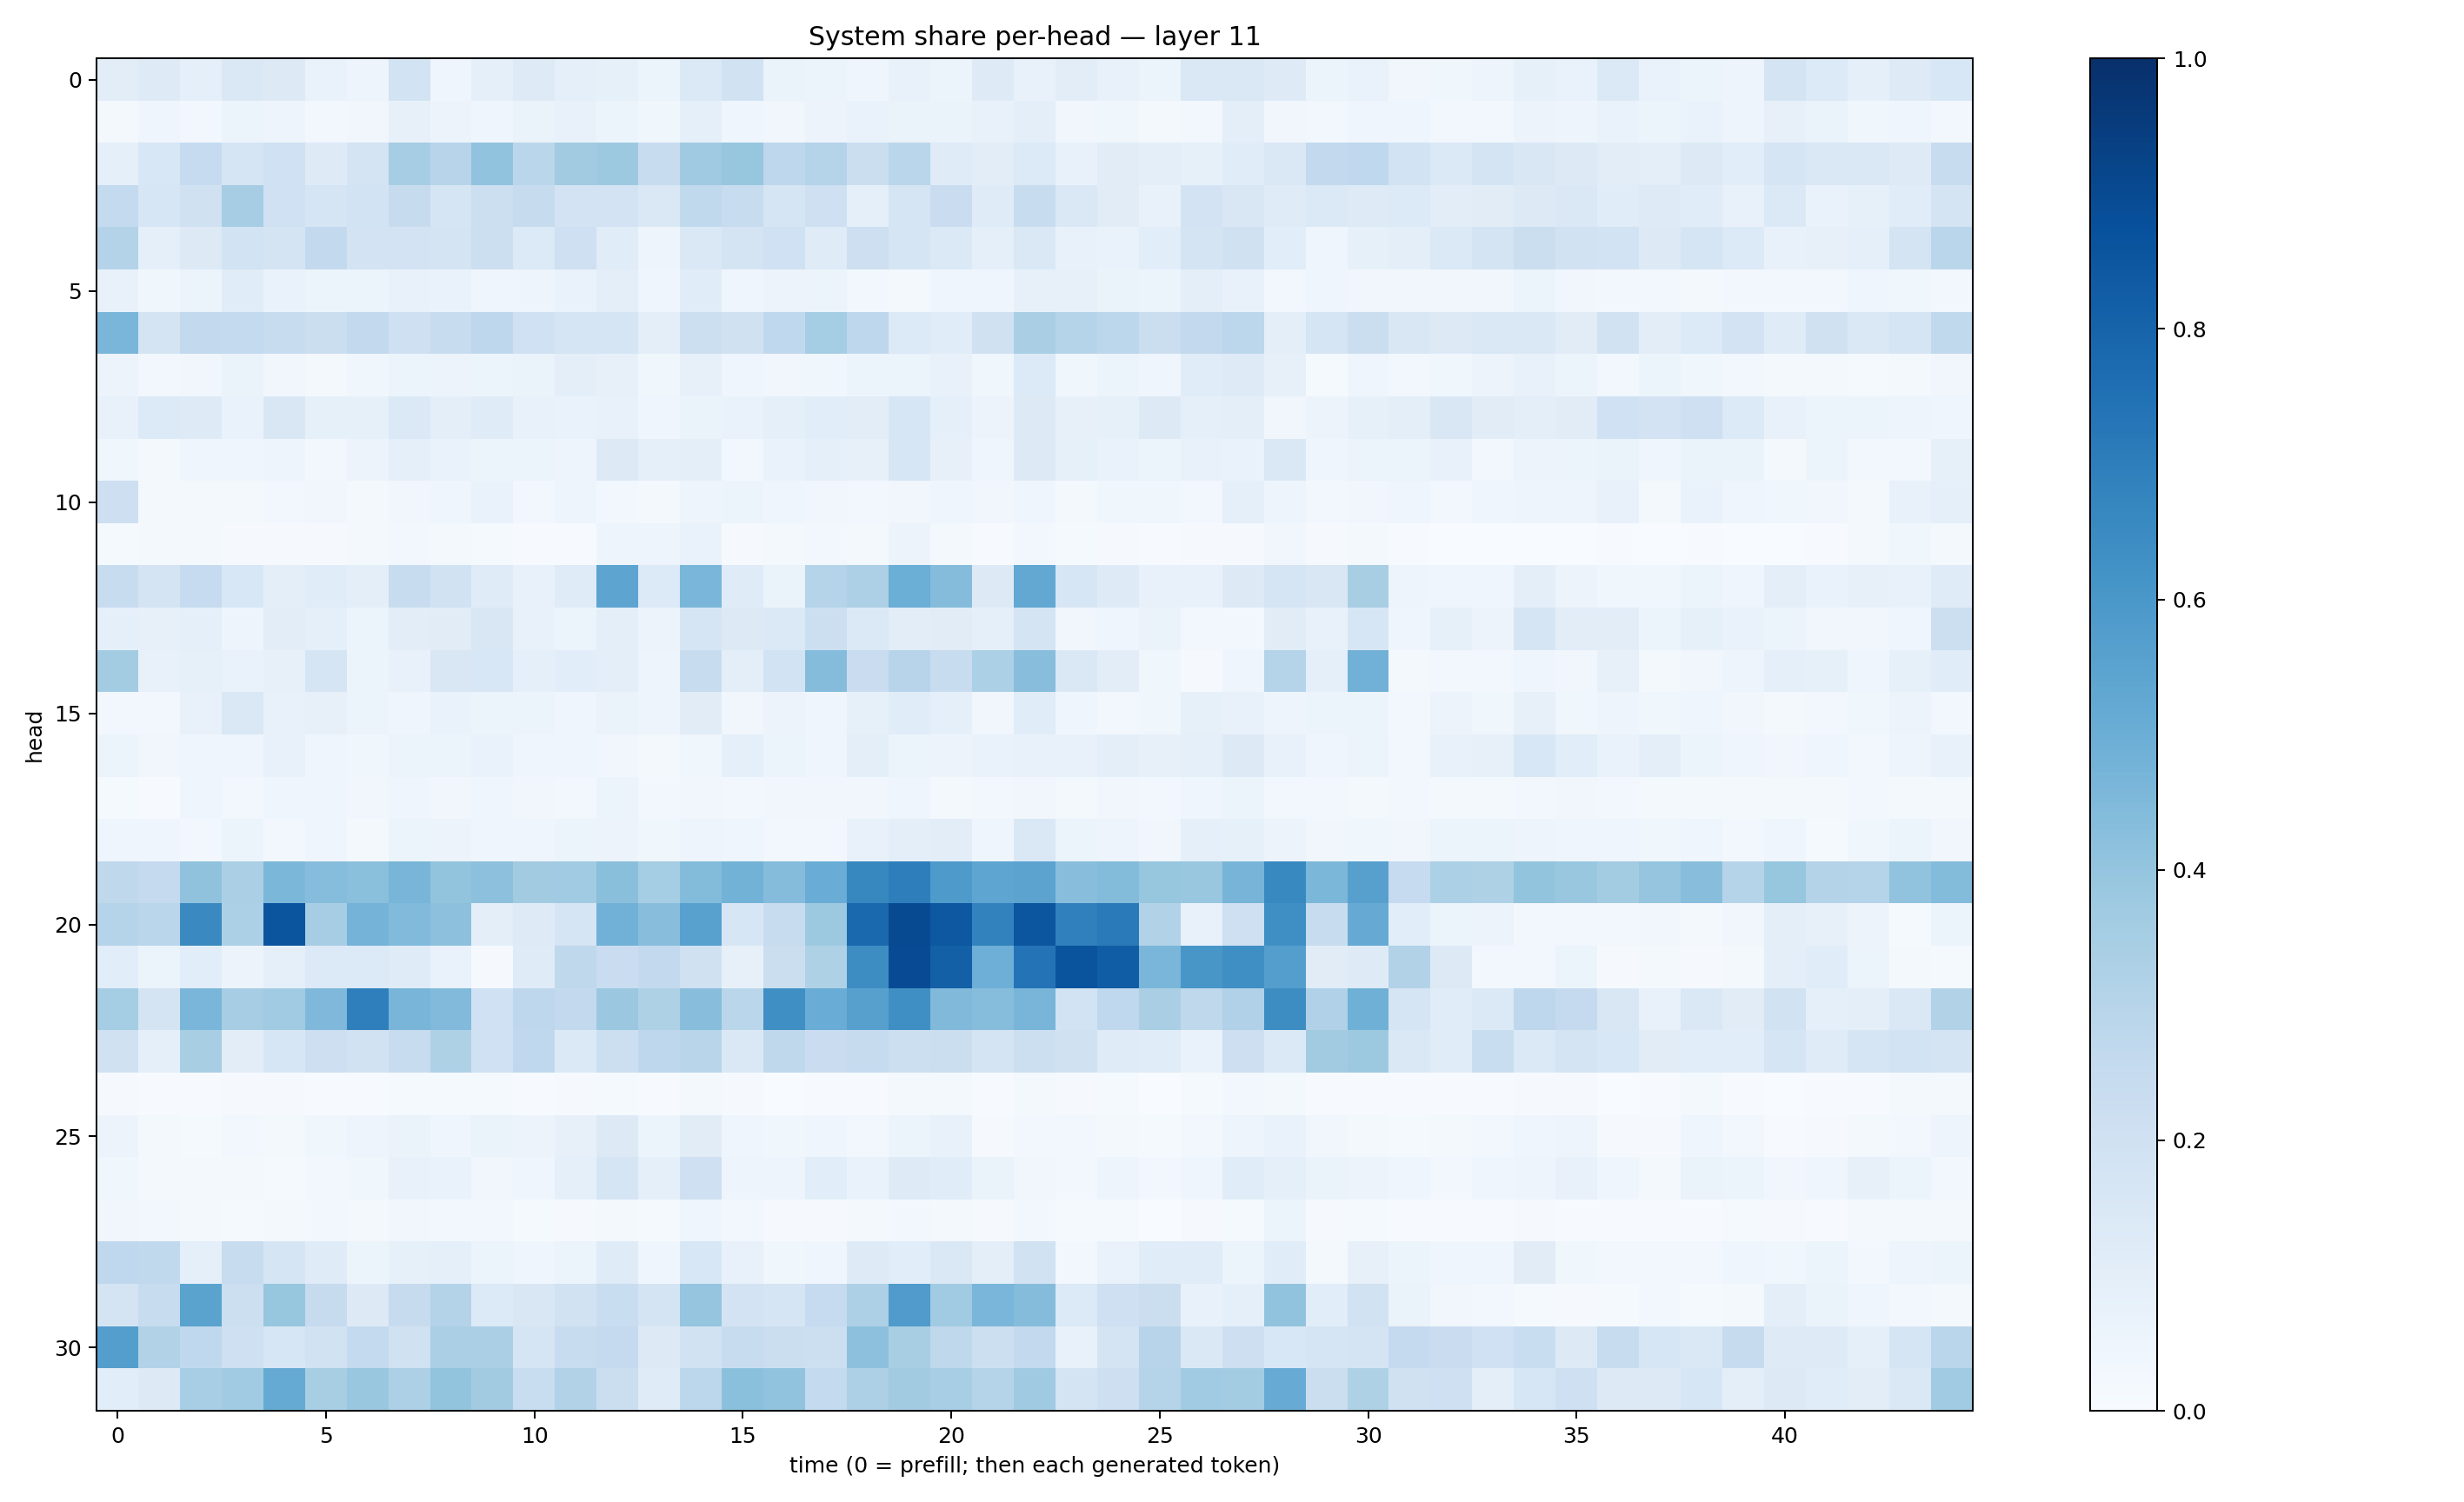

Values plotted in this chart, from the file beside it:
0.10420196, 0.12488809, 0.08709519, 0.14289951, 0.13250563, 0.06846981, 0.05029635, 0.18690236, 0.042639293, 0.09302224, 0.123178065, 0.090024985, 0.085800044, 0.059396937, 0.13851497, 0.18855661, 0.065642364, 0.05363831, 0.041865688, 0.07173658, 0.054244373, 0.12195736, 0.07123111, 0.10325436
0.02283, 0.04264, 0.0301, 0.05236, 0.04822, 0.02416, 0.0313, 0.07997, 0.05699, 0.04602, 0.06396, 0.07584, 0.05458, 0.03607, 0.08835, 0.044, 0.03249, 0.05787, 0.06869, 0.06478, 0.06609, 0.07375, 0.09968, 0.03392
0.08812, 0.1558, 0.2476, 0.1642, 0.1993, 0.1219, 0.177, 0.3481, 0.2946, 0.4029, 0.287, 0.3618, 0.3788, 0.2371, 0.37, 0.3909, 0.2752, 0.3036, 0.2212, 0.2869, 0.1208, 0.1055, 0.1345, 0.07605
0.2552, 0.158, 0.1986, 0.3496, 0.2026, 0.1717, 0.1868, 0.244, 0.1714, 0.2173, 0.2432, 0.1804, 0.1835, 0.1474, 0.263, 0.2381, 0.1687, 0.2084, 0.0907, 0.1665, 0.2296, 0.1184, 0.2383, 0.1431
0.3052, 0.08821, 0.1308, 0.1859, 0.1727, 0.258, 0.1829, 0.1826, 0.1773, 0.2169, 0.1344, 0.2047, 0.1167, 0.04731, 0.146, 0.1755, 0.2014, 0.119, 0.2138, 0.1679, 0.1377, 0.09351, 0.146, 0.07174
0.0779, 0.03642, 0.05861, 0.1135, 0.06902, 0.05309, 0.06104, 0.07715, 0.06906, 0.04158, 0.04755, 0.06946, 0.09772, 0.04489, 0.1134, 0.04235, 0.05833, 0.05933, 0.02626, 0.01843, 0.04381, 0.04684, 0.08109, 0.08123
0.4638, 0.1788, 0.2606, 0.2543, 0.2358, 0.2244, 0.2579, 0.2045, 0.2366, 0.2754, 0.1995, 0.1694, 0.1693, 0.09654, 0.2167, 0.198, 0.269, 0.3552, 0.274, 0.136, 0.1145, 0.1989, 0.3393, 0.2989
0.05711, 0.02898, 0.03396, 0.0629, 0.03187, 0.02257, 0.03532, 0.06189, 0.05684, 0.0528, 0.06284, 0.09458, 0.07825, 0.03627, 0.07851, 0.04597, 0.0329, 0.03626, 0.05082, 0.06191, 0.07042, 0.03805, 0.1354, 0.03684
0.07668, 0.1337, 0.1228, 0.07001, 0.1511, 0.08272, 0.08239, 0.1382, 0.09925, 0.1204, 0.07178, 0.06862, 0.07445, 0.04298, 0.06341, 0.06748, 0.09339, 0.1074, 0.1036, 0.1575, 0.08695, 0.05717, 0.1255, 0.07899
0.03784, 0.02038, 0.04654, 0.04117, 0.04819, 0.02735, 0.05805, 0.0883, 0.06925, 0.05442, 0.05235, 0.04774, 0.1282, 0.08875, 0.09421, 0.02358, 0.06814, 0.08815, 0.07914, 0.1576, 0.07836, 0.03946, 0.1251, 0.08253
0.2113, 0.01784, 0.02139, 0.01754, 0.03027, 0.03205, 0.01836, 0.03446, 0.04645, 0.06851, 0.02883, 0.04859, 0.02892, 0.01755, 0.04985, 0.05403, 0.04051, 0.03157, 0.02444, 0.033, 0.04278, 0.03492, 0.03956, 0.02247
0.0146, 0.02061, 0.02066, 0.01054, 0.01131, 0.01158, 0.0188, 0.02385, 0.01831, 0.01345, 0.006665, 0.007127, 0.04747, 0.04844, 0.06957, 0.01169, 0.01787, 0.03124, 0.01868, 0.05563, 0.02158, 0.006844, 0.03017, 0.0118
0.2368, 0.1784, 0.2461, 0.1562, 0.09703, 0.1146, 0.09907, 0.2374, 0.1905, 0.1179, 0.07468, 0.1205, 0.5426, 0.1358, 0.4622, 0.1184, 0.06542, 0.3012, 0.3267, 0.4974, 0.4369, 0.1275, 0.5273, 0.1628
0.08711, 0.07983, 0.08992, 0.05001, 0.1044, 0.09168, 0.06173, 0.1041, 0.1126, 0.1521, 0.07317, 0.05889, 0.09771, 0.05744, 0.1641, 0.1281, 0.1376, 0.2151, 0.1397, 0.1021, 0.113, 0.09371, 0.176, 0.03251
0.3574, 0.07237, 0.08582, 0.06884, 0.07925, 0.1653, 0.05409, 0.07314, 0.1511, 0.1545, 0.0865, 0.1057, 0.09487, 0.04962, 0.2372, 0.09573, 0.185, 0.4338, 0.2296, 0.2945, 0.2393, 0.332, 0.4264, 0.1423
0.02879, 0.02743, 0.07422, 0.1407, 0.07054, 0.08066, 0.05185, 0.04642, 0.06697, 0.05861, 0.05962, 0.04064, 0.0648, 0.04889, 0.1113, 0.03499, 0.0578, 0.04396, 0.08253, 0.1137, 0.08879, 0.03463, 0.1139, 0.04301
0.06131, 0.03448, 0.0391, 0.04386, 0.07183, 0.0416, 0.03591, 0.05861, 0.06149, 0.06716, 0.04439, 0.04459, 0.03192, 0.01751, 0.03753, 0.08713, 0.05206, 0.04067, 0.09954, 0.06188, 0.05534, 0.06974, 0.07565, 0.07174
0.01377, 0.006128, 0.04315, 0.02875, 0.04602, 0.04437, 0.03343, 0.04235, 0.03173, 0.04014, 0.03415, 0.02964, 0.05145, 0.02408, 0.0341, 0.02817, 0.03385, 0.03184, 0.03151, 0.04396, 0.02204, 0.0298, 0.03246, 0.02278
0.0464, 0.04079, 0.02944, 0.05254, 0.03045, 0.04197, 0.02024, 0.05364, 0.0579, 0.04353, 0.04189, 0.06044, 0.05669, 0.03525, 0.04927, 0.0454, 0.02559, 0.02388, 0.07154, 0.09645, 0.1053, 0.04029, 0.1411, 0.05999
0.2724, 0.253, 0.4091, 0.3352, 0.4571, 0.4307, 0.4187, 0.4669, 0.3988, 0.4141, 0.3632, 0.3647, 0.422, 0.3546, 0.4376, 0.477, 0.437, 0.5046, 0.663, 0.698, 0.5866, 0.5367, 0.5434, 0.4272
0.2985, 0.2882, 0.6527, 0.33, 0.8584, 0.3495, 0.4759, 0.4448, 0.4155, 0.09794, 0.1246, 0.1716, 0.4807, 0.4281, 0.5575, 0.1578, 0.2416, 0.3781, 0.7786, 0.8982, 0.8453, 0.6832, 0.8537, 0.6895
0.1061, 0.05966, 0.1055, 0.05629, 0.08853, 0.1345, 0.1336, 0.1209, 0.06743, 0.01157, 0.1192, 0.2711, 0.227, 0.2583, 0.1964, 0.08171, 0.2253, 0.3233, 0.6413, 0.8943, 0.8136, 0.4956, 0.7415, 0.8627
0.3516, 0.1765, 0.4622, 0.3494, 0.3668, 0.4522, 0.6927, 0.4655, 0.4438, 0.1994, 0.2767, 0.2598, 0.3826, 0.3217, 0.4263, 0.2872, 0.634, 0.5066, 0.5591, 0.6352, 0.4462, 0.4316, 0.4661, 0.1867
0.1985, 0.09347, 0.3413, 0.1054, 0.1598, 0.2113, 0.1879, 0.2371, 0.3208, 0.1997, 0.2695, 0.1403, 0.2177, 0.2766, 0.2901, 0.1465, 0.2704, 0.2291, 0.2446, 0.2173, 0.2239, 0.1728, 0.2184, 0.1975
0.0081, 0.004455, 0.006471, 0.008957, 0.009044, 0.00718, 0.00698, 0.01502, 0.01327, 0.01182, 0.006467, 0.008966, 0.01372, 0.005827, 0.01577, 0.008463, 0.002579, 0.005153, 0.006361, 0.01982, 0.01626, 0.006053, 0.01638, 0.01165
0.05473, 0.02029, 0.01518, 0.02395, 0.01761, 0.03814, 0.04825, 0.06262, 0.04635, 0.06323, 0.05575, 0.07884, 0.1308, 0.05282, 0.1109, 0.04514, 0.03878, 0.04179, 0.0256, 0.05183, 0.07154, 0.009533, 0.02987, 0.02801
0.03555, 0.02124, 0.01824, 0.02083, 0.01291, 0.02564, 0.03517, 0.07517, 0.06947, 0.03413, 0.04488, 0.08973, 0.1714, 0.09158, 0.2067, 0.04805, 0.04859, 0.1079, 0.06962, 0.1221, 0.1155, 0.06307, 0.03332, 0.03088
0.03446, 0.02537, 0.01619, 0.01246, 0.01899, 0.02634, 0.02002, 0.03321, 0.02484, 0.02366, 0.01307, 0.01083, 0.01612, 0.01492, 0.04366, 0.02748, 0.009839, 0.01059, 0.01862, 0.03064, 0.02082, 0.01029, 0.02408, 0.01237
0.2677, 0.2622, 0.09075, 0.237, 0.1662, 0.1205, 0.05318, 0.08577, 0.09082, 0.06075, 0.04244, 0.059, 0.1177, 0.03942, 0.1557, 0.07349, 0.03846, 0.03944, 0.1231, 0.1068, 0.1436, 0.0942, 0.1932, 0.03008
0.1725, 0.2402, 0.5483, 0.2159, 0.3923, 0.2446, 0.1316, 0.2424, 0.3082, 0.1351, 0.1499, 0.1907, 0.2342, 0.1746, 0.3983, 0.1834, 0.1641, 0.2486, 0.326, 0.5786, 0.364, 0.4646, 0.4349, 0.134
0.5691, 0.3096, 0.2692, 0.2079, 0.1574, 0.1912, 0.2546, 0.1967, 0.3337, 0.335, 0.1673, 0.2363, 0.2504, 0.13, 0.1877, 0.2375, 0.2232, 0.2165, 0.415, 0.3434, 0.2721, 0.2176, 0.2607, 0.07743
0.1082, 0.1273, 0.3462, 0.3638, 0.5176, 0.343, 0.3889, 0.3274, 0.4021, 0.361, 0.2309, 0.3156, 0.2251, 0.1191, 0.278, 0.4212, 0.4028, 0.2547, 0.3272, 0.3619, 0.3452, 0.2973, 0.3698, 0.1763
